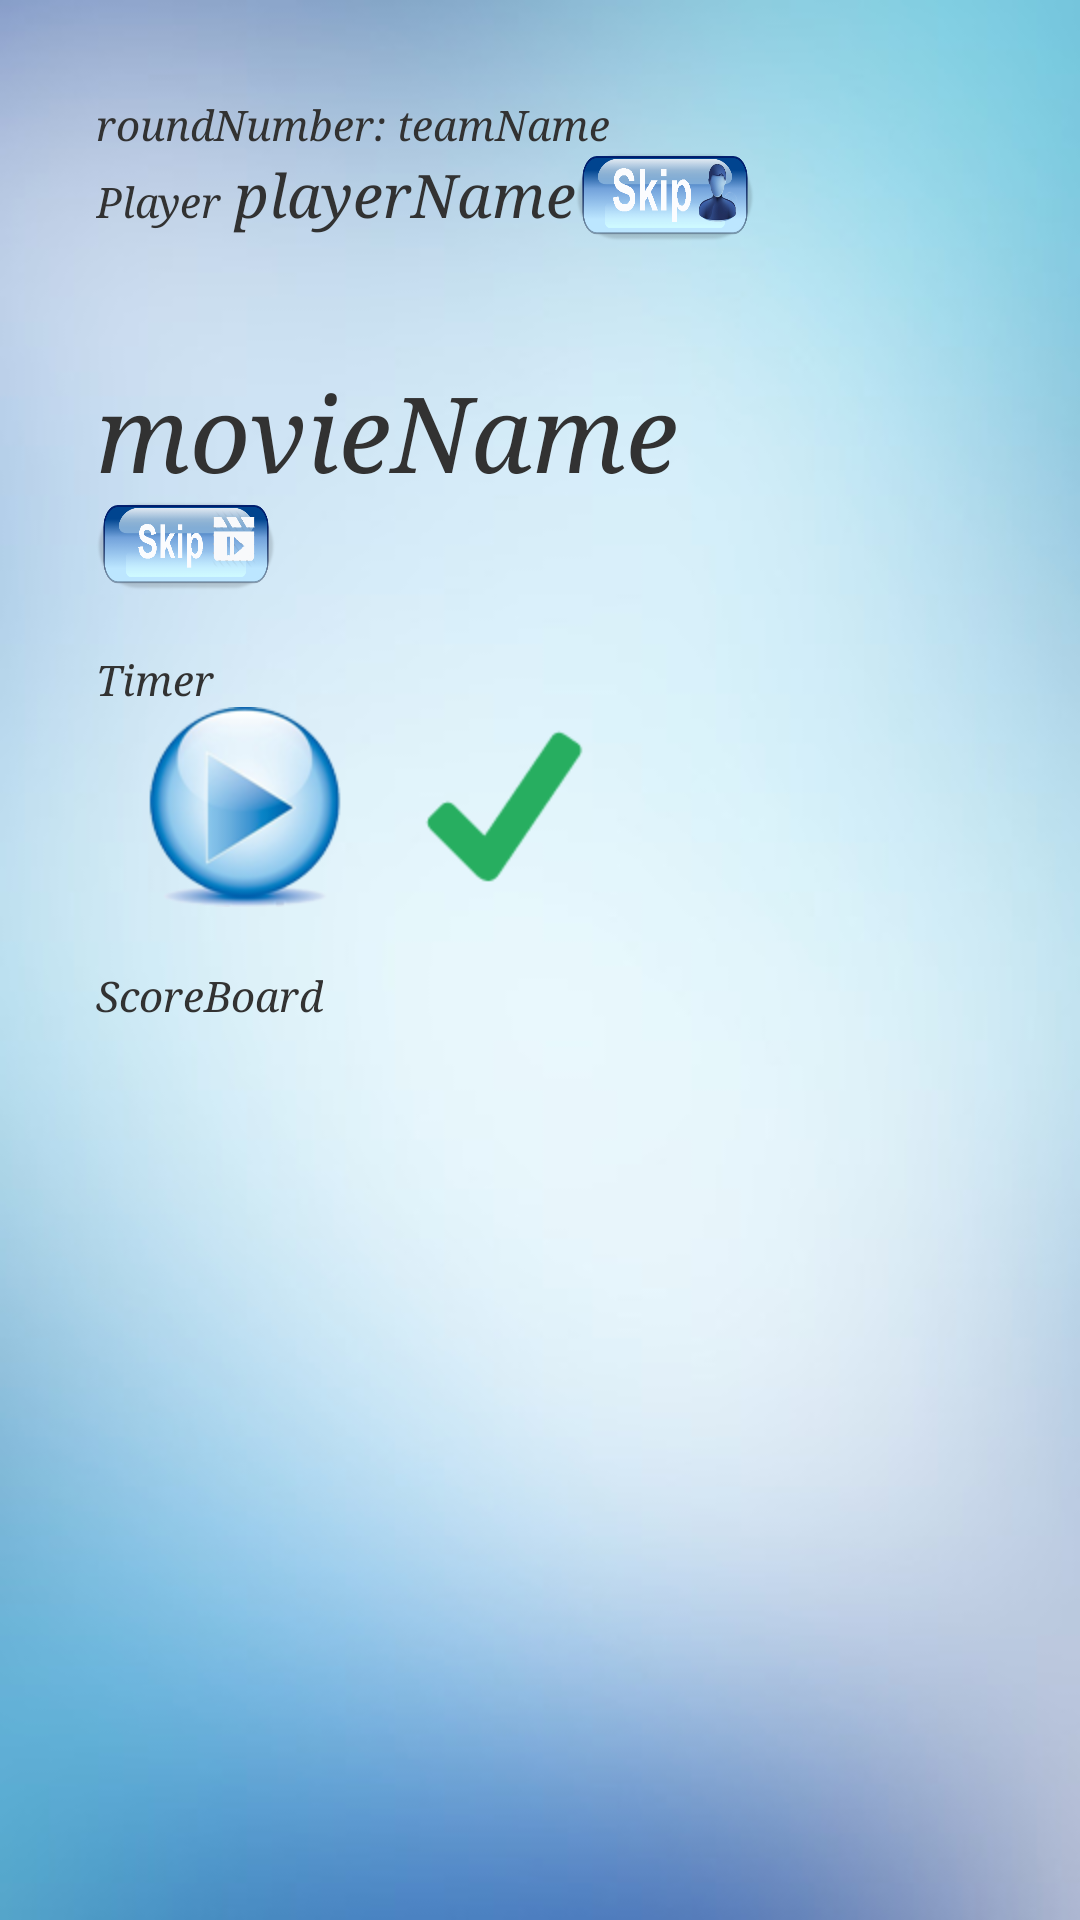

Write the Android layout XML for this screen, with the resource values it uses.
<!-- AndroidManifest.xml: application theme blue_b -->
<!-- res/layout/activity_game_play.xml -->
<ScrollView xmlns:android="http://schemas.android.com/apk/res/android"
    xmlns:tools="http://schemas.android.com/tools"
    android:layout_width="match_parent"
    android:layout_height="match_parent"
    android:background="@drawable/background"
    android:fontFamily="serif"
    android:padding="16dp"
    android:textStyle="italic"
    tools:context="com.teabreaktechnology.dumcharades.GamePlayActivity">


    <LinearLayout
        android:layout_width="match_parent"
        android:layout_height="match_parent"
        android:fontFamily="serif"
        android:orientation="vertical"
        android:padding="16dp"
        android:textStyle="italic">

        <LinearLayout
            android:layout_width="match_parent"
            android:layout_height="wrap_content"
            android:fontFamily="serif"
            android:orientation="horizontal">

            <TextView
                android:id="@+id/roundNumber"
                android:layout_width="wrap_content"
                android:layout_height="wrap_content"
                android:fontFamily="serif"
                android:text="roundNumber"
                android:textStyle="italic" />

            <TextView
                android:id="@+id/teamName"
                android:layout_width="wrap_content"
                android:layout_height="wrap_content"

                android:fontFamily="serif"
                android:text=": teamName"
                android:textAlignment="center"
                android:textStyle="italic" />

        </LinearLayout>

        <LinearLayout
            android:layout_width="wrap_content"
            android:layout_height="wrap_content"
            android:fontFamily="serif"
            android:orientation="horizontal">

            <TextView
                android:id="@+id/nextPlayerText"
                android:layout_width="wrap_content"
                android:layout_height="wrap_content"
                android:fontFamily="serif"
                android:text="Player "
                android:textAlignment="center"
                android:textSize="14dp"
                android:textStyle="italic" />

            <TextView
                android:id="@+id/playerName"
                android:layout_width="wrap_content"
                android:layout_height="wrap_content"
                android:fontFamily="serif"
                android:text="playerName"
                android:textAlignment="center"
                android:textSize="20dp"
                android:textStyle="italic" />


            <Button
                android:id="@+id/skip"
                android:layout_width="60dp"
                android:layout_height="30dp"
                android:layout_below="@+id/timer"
                android:layout_marginRight="20dp"
                android:background="@drawable/skipplayer"
                android:fontFamily="serif"
                android:textStyle="italic" />


        </LinearLayout>


        <LinearLayout
            android:layout_width="match_parent"
            android:layout_height="match_parent"
            android:fontFamily="serif"
            android:orientation="horizontal">


            <TextView
                android:id="@+id/movieName"
                android:layout_width="wrap_content"
                android:layout_height="wrap_content"
                android:layout_marginTop="40dp"
                android:fontFamily="serif"
                android:text="movieName"
                android:textAlignment="center"
                android:textSize="35dp"
                android:textStyle="italic" />


        </LinearLayout>

        <LinearLayout
            android:layout_width="match_parent"
            android:layout_height="wrap_content"
            android:fontFamily="serif"
            android:orientation="horizontal">

            <Button
                android:id="@+id/skipMovie"
                android:layout_width="60dp"
                android:layout_height="30dp"
                android:background="@drawable/skipmovie"
                android:fontFamily="serif"
                android:textStyle="italic" />
        </LinearLayout>

        <LinearLayout
            android:layout_width="match_parent"
            android:layout_height="wrap_content"
            android:fontFamily="serif"
            android:orientation="horizontal">


            <TextView
                android:id="@+id/timer"
                android:layout_width="match_parent"
                android:layout_height="wrap_content"
                android:layout_alignParentLeft="true"
                android:layout_alignParentStart="true"
                android:layout_marginTop="20dp"
                android:fontFamily="serif"
                android:paddingBottom="@dimen/activity_horizontal_margin"
                android:text="Timer"
                android:textStyle="italic" />

        </LinearLayout>


        <LinearLayout
            android:layout_width="match_parent"
            android:layout_height="wrap_content"
            android:fontFamily="serif"
            android:orientation="horizontal">

            <Button
                android:id="@+id/nextPlayButton"
                android:layout_width="wrap_content"
                android:layout_height="wrap_content"
                android:layout_below="@+id/timer"
                android:layout_marginLeft="16dp"
                android:layout_marginRight="20dp"
                android:background="@drawable/play"
                android:fontFamily="serif"
                android:textStyle="italic" />


            <Button
                android:id="@+id/correctButton"
                android:layout_width="wrap_content"
                android:layout_height="wrap_content"
                android:layout_below="@+id/timer"
                android:layout_marginRight="20dp"
                android:layout_toEndOf="@+id/nextPlayButton"
                android:layout_toRightOf="@+id/nextPlayButton"
                android:background="@drawable/correct"
                android:fontFamily="serif"
                android:textStyle="italic" />

        </LinearLayout>


        <LinearLayout
            android:layout_width="match_parent"
            android:layout_height="wrap_content"
            android:fontFamily="serif"
            android:orientation="horizontal">

            <TextView
                android:id="@+id/scoreBoardView"
                android:layout_width="wrap_content"
                android:layout_height="wrap_content"
                android:layout_alignLeft="@+id/roundNumber"
                android:layout_alignStart="@+id/roundNumber"
                android:layout_below="@+id/nextPlayButton"
                android:layout_marginTop="20dp"
                android:fontFamily="serif"
                android:paddingTop="@dimen/activity_horizontal_margin"
                android:text="ScoreBoard"
                android:textStyle="italic" />

        </LinearLayout>

    </LinearLayout>
</ScrollView>
<!-- resources referenced by this layout -->
<resources>
  <!-- drawable background: jpg bitmap (drawable-hdpi, 27901 bytes) -->
  <!-- drawable correct: png bitmap (drawable-hdpi, 1385 bytes) -->
  <!-- drawable play: png bitmap (drawable-hdpi, 30303 bytes) -->
  <!-- drawable skipmovie: png bitmap (drawable, 37950 bytes) -->
  <!-- drawable skipplayer: png bitmap (drawable, 47594 bytes) -->
  <style name="blue_b" parent="@android:style/Theme.Holo.Light.DarkActionBar">
  
          <item name="android:actionBarStyle">@style/blue</item>
      </style>
  <style name="blue" parent="@android:style/Widget.Holo.Light.ActionBar.Solid.Inverse">
  
          <item name="android:background">@drawable/blue</item>
      </style>
  <!-- drawable blue: gif bitmap (drawable, 1262 bytes) -->
</resources>
